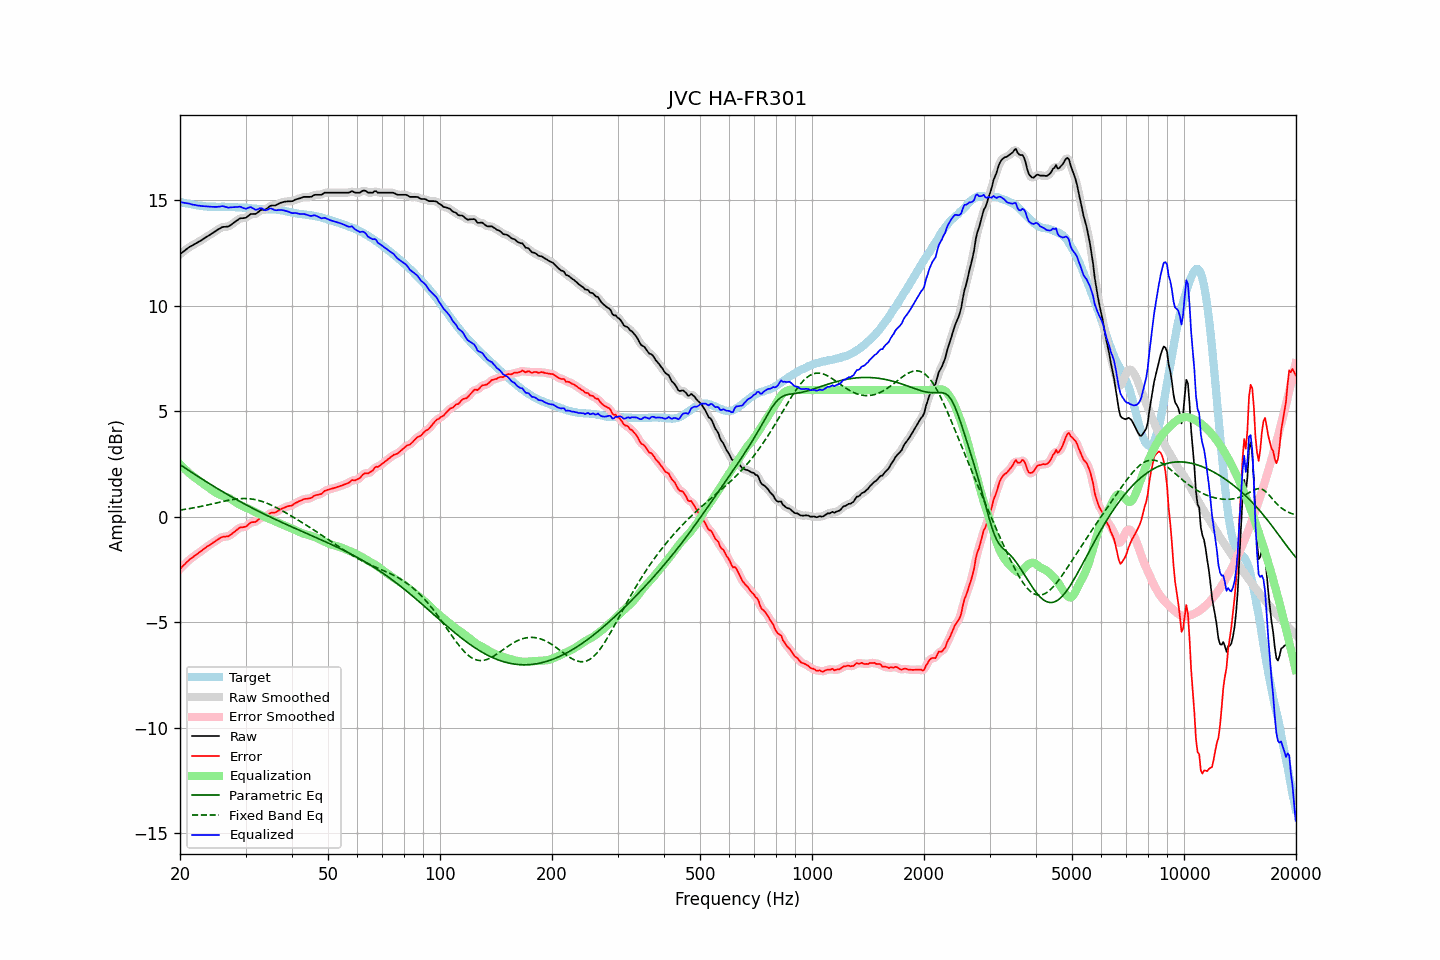

Source data for this figure (header and first rows):
frequency, raw, error, smoothed, error_smoothed, equalization, parametric_eq, fixed_band_eq, equalized_raw, equalized_smoothed, target
20.00, 12.44, -2.49, 12.44, -2.49, 2.48, 2.47, 0.31, 14.92, 14.92, 14.93
20.20, 12.50, -2.41, 12.50, -2.41, 2.40, 2.41, 0.32, 14.90, 14.90, 14.90
20.40, 12.56, -2.32, 12.56, -2.33, 2.33, 2.36, 0.33, 14.89, 14.89, 14.88
20.61, 12.62, -2.26, 12.62, -2.25, 2.25, 2.31, 0.35, 14.87, 14.87, 14.87
20.81, 12.68, -2.17, 12.68, -2.17, 2.18, 2.26, 0.36, 14.86, 14.86, 14.85
21.02, 12.74, -2.10, 12.74, -2.10, 2.11, 2.21, 0.37, 14.85, 14.85, 14.84
21.23, 12.79, -2.03, 12.79, -2.04, 2.04, 2.16, 0.38, 14.83, 14.83, 14.82
21.44, 12.83, -1.98, 12.83, -1.98, 1.98, 2.11, 0.40, 14.81, 14.81, 14.81
21.66, 12.87, -1.93, 12.87, -1.92, 1.92, 2.06, 0.41, 14.79, 14.79, 14.80
21.87, 12.92, -1.86, 12.91, -1.87, 1.86, 2.01, 0.42, 14.78, 14.78, 14.78
22.09, 12.96, -1.81, 12.96, -1.81, 1.81, 1.96, 0.44, 14.77, 14.76, 14.77
22.31, 13.00, -1.76, 13.00, -1.75, 1.75, 1.91, 0.45, 14.75, 14.75, 14.75
22.54, 13.05, -1.70, 13.04, -1.70, 1.69, 1.87, 0.47, 14.74, 14.74, 14.74
22.76, 13.09, -1.64, 13.09, -1.64, 1.64, 1.82, 0.48, 14.73, 14.73, 14.73
22.99, 13.14, -1.58, 13.14, -1.58, 1.58, 1.77, 0.50, 14.72, 14.72, 14.72
23.22, 13.19, -1.52, 13.19, -1.52, 1.53, 1.72, 0.52, 14.72, 14.72, 14.71
23.45, 13.24, -1.47, 13.24, -1.47, 1.47, 1.67, 0.53, 14.71, 14.71, 14.71
23.69, 13.29, -1.41, 13.29, -1.41, 1.42, 1.62, 0.55, 14.71, 14.70, 14.70
23.92, 13.33, -1.37, 13.33, -1.36, 1.37, 1.58, 0.57, 14.69, 14.70, 14.70
24.16, 13.38, -1.32, 13.38, -1.31, 1.31, 1.53, 0.58, 14.69, 14.69, 14.69
24.40, 13.43, -1.26, 13.43, -1.27, 1.26, 1.48, 0.60, 14.69, 14.69, 14.69
24.65, 13.48, -1.21, 13.48, -1.21, 1.21, 1.44, 0.62, 14.68, 14.68, 14.69
24.89, 13.53, -1.16, 13.53, -1.16, 1.15, 1.39, 0.64, 14.68, 14.68, 14.69
25.14, 13.58, -1.11, 13.58, -1.11, 1.11, 1.34, 0.66, 14.69, 14.69, 14.69
25.39, 13.63, -1.06, 13.63, -1.06, 1.07, 1.30, 0.67, 14.70, 14.69, 14.69
25.65, 13.67, -1.02, 13.67, -1.01, 1.03, 1.25, 0.69, 14.70, 14.71, 14.68
25.91, 13.72, -0.98, 13.71, -0.98, 1.00, 1.21, 0.71, 14.72, 14.71, 14.69
26.16, 13.74, -0.95, 13.73, -0.96, 0.98, 1.16, 0.73, 14.71, 14.71, 14.69
26.43, 13.74, -0.95, 13.74, -0.95, 0.95, 1.12, 0.74, 14.69, 14.69, 14.69
26.69, 13.75, -0.94, 13.74, -0.94, 0.93, 1.07, 0.76, 14.67, 14.67, 14.69
26.96, 13.75, -0.94, 13.76, -0.92, 0.90, 1.03, 0.77, 14.64, 14.66, 14.68
27.23, 13.80, -0.88, 13.80, -0.89, 0.86, 0.99, 0.79, 14.66, 14.66, 14.68
27.50, 13.85, -0.83, 13.85, -0.84, 0.82, 0.94, 0.80, 14.66, 14.66, 14.68
27.77, 13.91, -0.77, 13.91, -0.77, 0.76, 0.90, 0.81, 14.67, 14.67, 14.68
28.05, 13.96, -0.72, 13.96, -0.71, 0.71, 0.86, 0.82, 14.67, 14.67, 14.68
28.33, 14.02, -0.64, 14.02, -0.65, 0.66, 0.81, 0.83, 14.68, 14.68, 14.66
28.62, 14.07, -0.59, 14.07, -0.59, 0.61, 0.77, 0.84, 14.68, 14.69, 14.66
28.90, 14.13, -0.53, 14.12, -0.54, 0.57, 0.73, 0.85, 14.70, 14.69, 14.66
29.19, 14.15, -0.51, 14.14, -0.51, 0.53, 0.69, 0.85, 14.68, 14.67, 14.65
29.48, 14.15, -0.50, 14.15, -0.50, 0.49, 0.65, 0.86, 14.64, 14.64, 14.65
29.78, 14.16, -0.49, 14.16, -0.49, 0.46, 0.61, 0.86, 14.61, 14.61, 14.65
30.08, 14.17, -0.48, 14.18, -0.46, 0.42, 0.57, 0.86, 14.59, 14.61, 14.64
30.38, 14.23, -0.41, 14.23, -0.41, 0.40, 0.52, 0.85, 14.62, 14.63, 14.64
30.68, 14.29, -0.34, 14.29, -0.34, 0.37, 0.48, 0.85, 14.65, 14.65, 14.63
30.99, 14.35, -0.28, 14.33, -0.29, 0.33, 0.44, 0.84, 14.68, 14.66, 14.62
31.30, 14.35, -0.26, 14.35, -0.27, 0.29, 0.41, 0.83, 14.64, 14.63, 14.61
31.61, 14.35, -0.26, 14.35, -0.26, 0.24, 0.37, 0.82, 14.59, 14.59, 14.61
31.93, 14.35, -0.25, 14.36, -0.24, 0.20, 0.33, 0.80, 14.55, 14.56, 14.60
32.24, 14.40, -0.19, 14.40, -0.19, 0.16, 0.29, 0.79, 14.56, 14.57, 14.59
32.57, 14.46, -0.13, 14.46, -0.12, 0.13, 0.25, 0.77, 14.59, 14.59, 14.58
32.89, 14.53, -0.05, 14.51, -0.06, 0.10, 0.21, 0.74, 14.63, 14.61, 14.58
33.22, 14.55, -0.03, 14.54, -0.04, 0.06, 0.17, 0.72, 14.61, 14.60, 14.57
33.55, 14.55, -0.02, 14.55, -0.02, 0.02, 0.14, 0.70, 14.57, 14.57, 14.57
33.89, 14.55, -0.03, 14.56, -0.01, -0.02, 0.10, 0.67, 14.52, 14.54, 14.57
34.23, 14.60, 0.03, 14.60, 0.03, -0.06, 0.06, 0.64, 14.54, 14.54, 14.57
34.57, 14.66, 0.09, 14.66, 0.09, -0.09, 0.03, 0.61, 14.57, 14.57, 14.56
34.92, 14.73, 0.16, 14.71, 0.15, -0.12, -0.01, 0.57, 14.61, 14.60, 14.57
35.27, 14.75, 0.19, 14.74, 0.18, -0.15, -0.05, 0.54, 14.60, 14.59, 14.56
35.62, 14.75, 0.18, 14.75, 0.19, -0.18, -0.08, 0.50, 14.57, 14.57, 14.57
35.97, 14.75, 0.19, 14.76, 0.20, -0.22, -0.12, 0.46, 14.53, 14.54, 14.56
... 635 more rows
